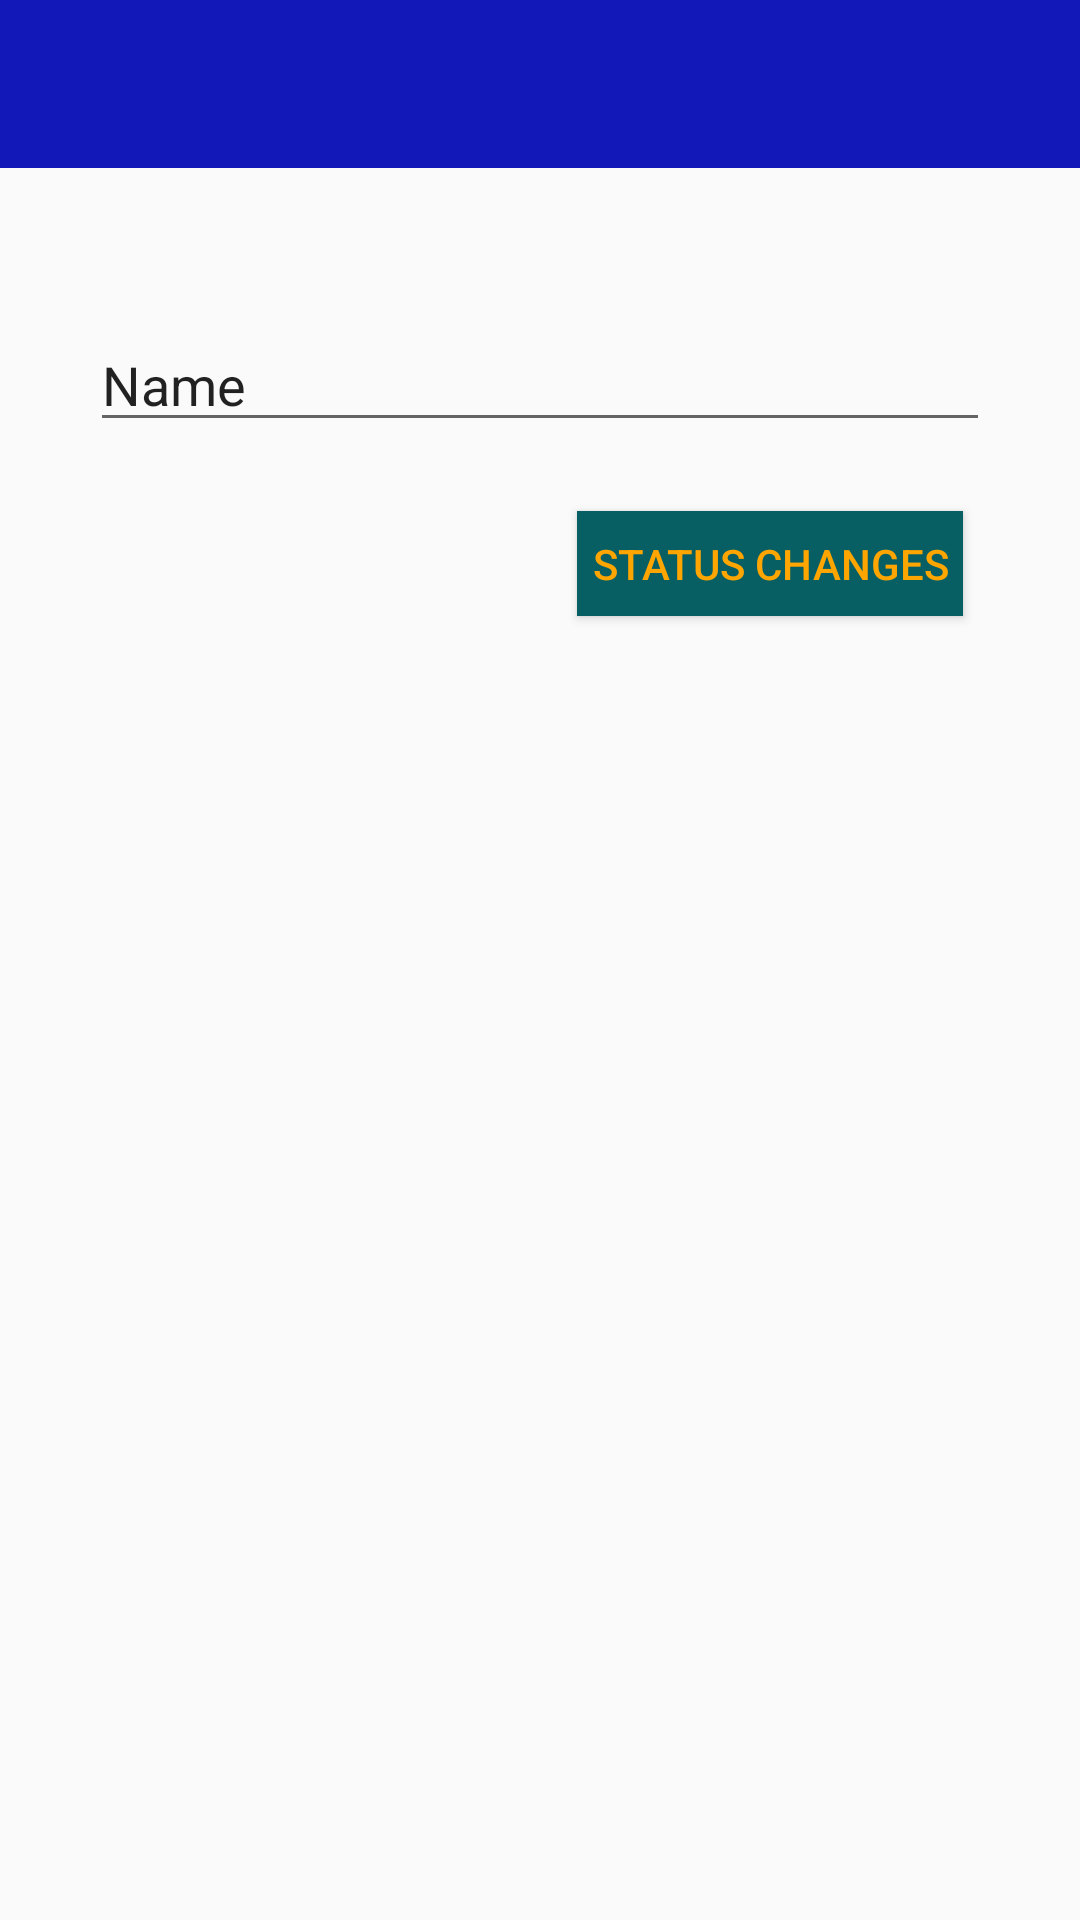

Here is an Android app screen rendered from its layout file. Give the layout XML and the strings, colors and styles it references.
<!-- AndroidManifest.xml: application theme AppTheme -->
<!-- res/layout/activity_status.xml -->
<?xml version="1.0" encoding="utf-8"?>
<RelativeLayout xmlns:android="http://schemas.android.com/apk/res/android"
    xmlns:app="http://schemas.android.com/apk/res-auto"
    xmlns:tools="http://schemas.android.com/tools"
    android:layout_width="match_parent"
    android:layout_height="match_parent"
    tools:context="com.varkasa.varkasa.varkasa.StatusActivity">



    <android.support.v7.widget.Toolbar
        android:layout_width="match_parent"
        android:background="#1218b7"
        android:id="@+id/statusToolbar"
        android:layout_height="wrap_content"></android.support.v7.widget.Toolbar>

    <EditText
        android:id="@+id/statusName"
        android:layout_width="300dp"
        android:layout_height="wrap_content"
        android:layout_below="@+id/statusToolbar"
        android:layout_centerHorizontal="true"
        android:layout_marginTop="50dp"
        android:ems="10"
        android:inputType="textPersonName"
        android:text="Name" />

    <Button
        android:id="@+id/statubutton"
        android:layout_width="wrap_content"
        android:layout_height="35dp"
        android:layout_marginEnd="39dp"
        android:padding="5dp"
        android:textSize="14dp"
        android:textColor="@color/button_background_color"
        android:background="@color/toolbarbackfroundColour"
        android:layout_marginRight="39dp"
        android:layout_marginTop="23dp"
        android:text="Status Changes"
        android:layout_below="@+id/statusName"
        android:layout_alignParentRight="true"
        android:layout_alignParentEnd="true" />

</RelativeLayout>
<!-- resources referenced by this layout -->
<resources>
  <color name="button_background_color"> #FFA500</color>
  <color name="toolbarbackfroundColour">#085F63</color>
  <style name="AppTheme" parent="Theme.AppCompat.Light.NoActionBar">
          
          <item name="colorPrimary">@color/colorPrimary</item>
          <item name="colorPrimaryDark">@color/colorPrimaryDark</item>
          <item name="colorAccent">#FFA500</item>
      </style>
  <color name="colorPrimary">#49BEB7</color>
  <color name="colorPrimaryDark">#49BEB7</color>
</resources>
